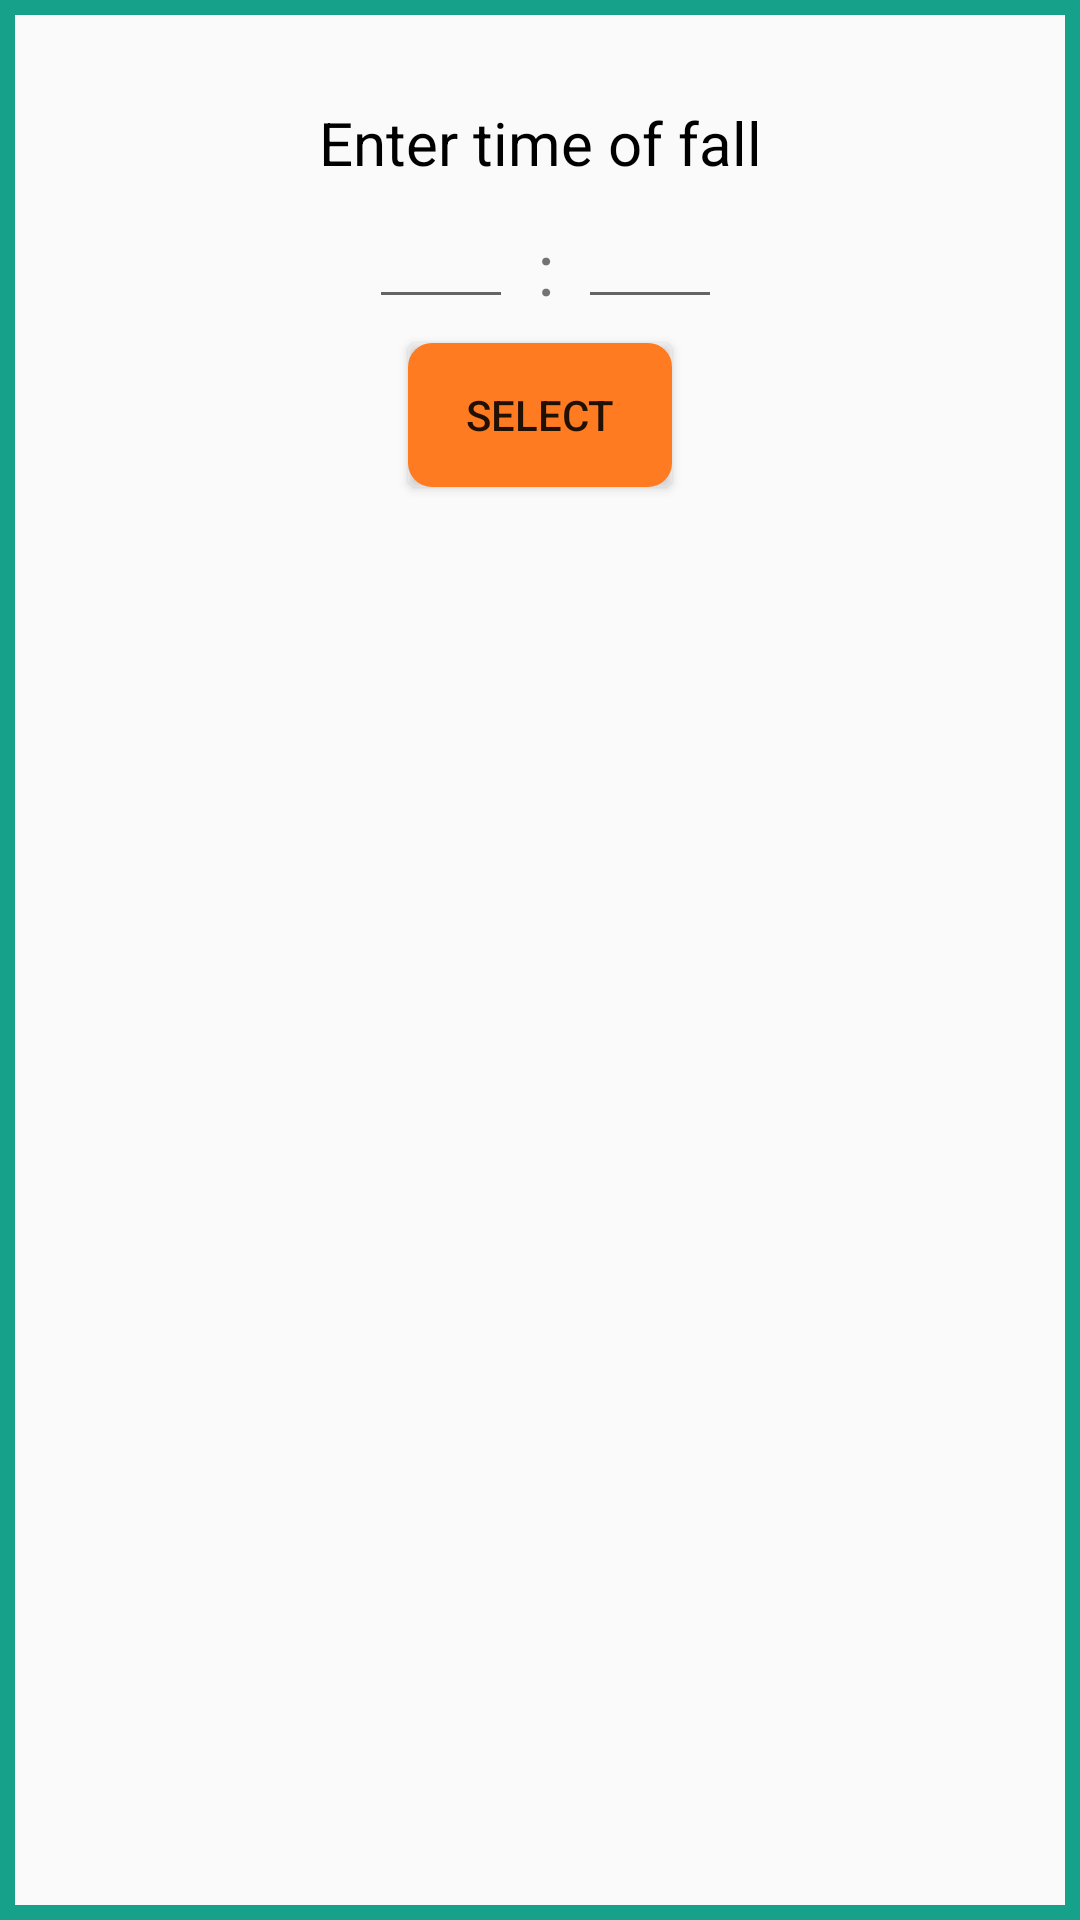

Reconstruct the res/layout file that produces this screen, plus the resources it refers to.
<!-- AndroidManifest.xml: application theme AppTheme -->
<!-- res/layout/dialog_time.xml -->
<?xml version="1.0" encoding="utf-8"?>
<android.support.constraint.ConstraintLayout
    xmlns:android="http://schemas.android.com/apk/res/android"
    xmlns:app="http://schemas.android.com/apk/res-auto"
    xmlns:tools="http://schemas.android.com/tools"
    android:layout_width="match_parent"
    android:layout_height="match_parent"
    android:background="@drawable/customborder">

    <TextView
        android:id="@+id/textView32"
        android:layout_width="wrap_content"
        android:layout_height="23dp"
        android:layout_marginEnd="8dp"
        android:layout_marginStart="8dp"
        android:layout_marginTop="24dp"
        android:text="@string/enter_time_of_fall"
        android:textSize="20sp"
        app:layout_constraintEnd_toEndOf="parent"
        app:layout_constraintStart_toStartOf="parent"
        app:layout_constraintTop_toTopOf="parent"
        android:textColor="@color/colorWriting"/>

    <EditText
        android:id="@+id/hoursText"
        android:layout_width="48dp"
        android:layout_height="wrap_content"
        android:layout_marginEnd="66dp"
        android:layout_marginTop="8dp"
        android:ems="10"
        android:inputType="numberDecimal"
        app:layout_constraintEnd_toEndOf="parent"
        app:layout_constraintStart_toStartOf="parent"
        app:layout_constraintTop_toBottomOf="@+id/textView32" />

    <EditText
        android:id="@+id/minutesText"
        android:layout_width="48dp"
        android:layout_height="wrap_content"
        android:layout_marginStart="8dp"
        android:ems="10"
        android:inputType="numberDecimal"
        app:layout_constraintStart_toEndOf="@+id/textView33"
        app:layout_constraintTop_toTopOf="@+id/hoursText"
        android:textColor="@color/colorWriting"/>

    <Button
        android:id="@+id/selectButton"
        android:layout_width="wrap_content"
        android:layout_height="wrap_content"
        android:layout_marginEnd="8dp"
        android:layout_marginStart="8dp"
        android:layout_marginTop="8dp"
        android:text="@string/select"
        app:layout_constraintEnd_toEndOf="parent"
        app:layout_constraintStart_toStartOf="parent"
        app:layout_constraintTop_toBottomOf="@+id/minutesText"
        android:background="@drawable/basic_button" />

    <TextView
        android:id="@+id/textView33"
        android:layout_width="wrap_content"
        android:layout_height="wrap_content"
        android:layout_marginStart="8dp"
        android:layout_marginTop="8dp"
        android:text=":"
        android:textSize="24sp"
        app:layout_constraintStart_toEndOf="@+id/hoursText"
        app:layout_constraintTop_toTopOf="@+id/hoursText"
        />

</android.support.constraint.ConstraintLayout>
<!-- resources referenced by this layout -->
<resources>
  <color name="colorWriting">#000000</color>
  <!-- drawable basic_button (drawable) -->
  <?xml version="1.0" encoding="utf-8"?>
  <selector xmlns:android="http://schemas.android.com/apk/res/android">
      <item>
          <shape>
              <gradient
                  android:endColor="@color/colorPrimary"
                  android:startColor="@color/colorPrimary"
                  android:angle="270" />
              <stroke
                  android:width="10dp"
                  android:color="@color/colorPrimary" />
              <corners
                  android:radius="3dp" />
              <padding
                  android:left="10dp"
                  android:top="10dp"
                  android:right="10dp"
                  android:bottom="10dp" />
  
          </shape>
      </item>
  </selector>
  <!-- drawable customborder (drawable) -->
  <?xml version="1.0" encoding="utf-8"?>
      <shape xmlns:android="http://schemas.android.com/apk/res/android" android:shape="rectangle">
  
          <padding android:left="10dp" android:right="10dp" android:top="10dp" android:bottom="10dp"/>
          <stroke android:width="5dp" android:color="@color/colorAccent"/>
      </shape>
  <string name="enter_time_of_fall">Enter time of fall</string>
  <string name="select">Select</string>
  <style name="AppTheme" parent="Theme.AppCompat.Light.DarkActionBar">
          
          <item name="colorPrimary">@color/colorPrimary</item>
          <item name="colorAccent">@color/colorAccent</item>
      </style>
  <color name="colorPrimary">#fe7b22</color>
  <color name="colorAccent">#16A18A</color>
</resources>
